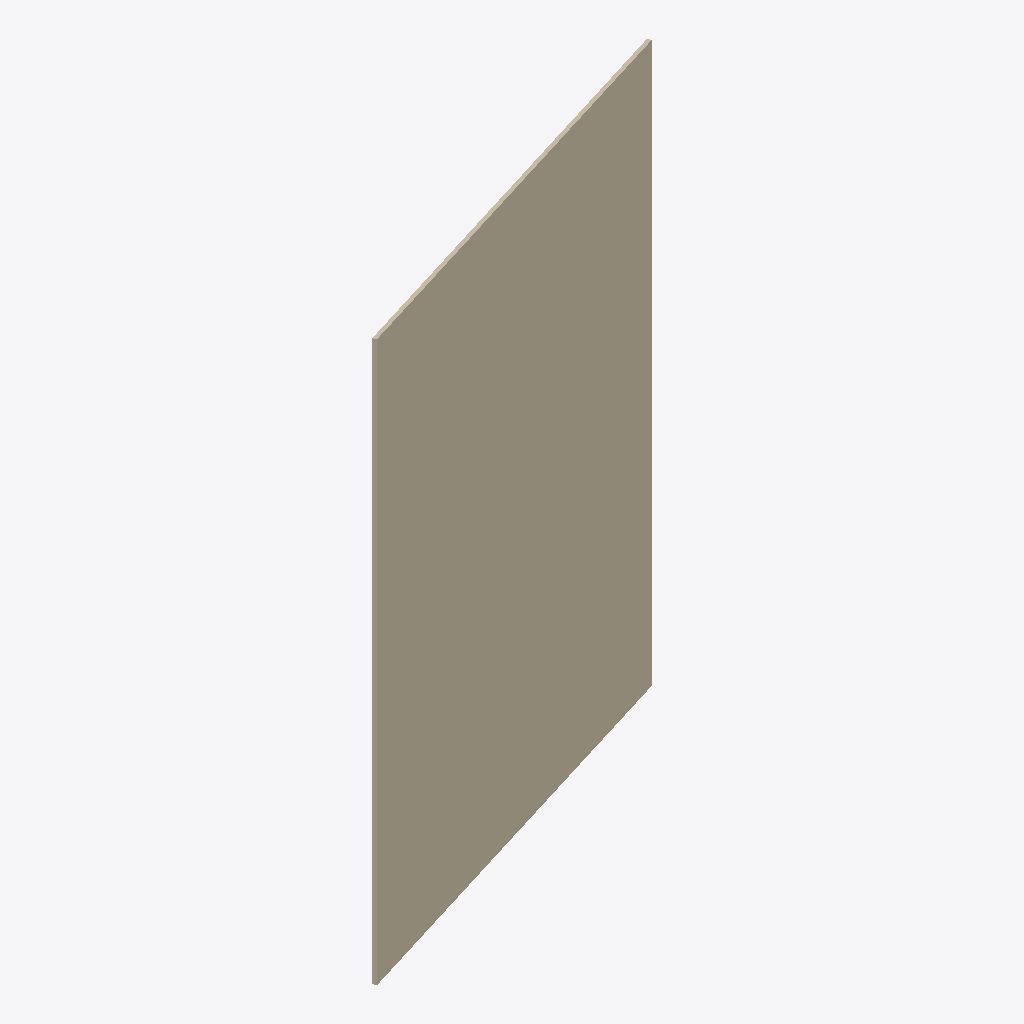
Isometric view of an IFC building model (IFC-SPF (STEP), schema IFC2X3, length unit millimetre), seen from the south-west, elements coloured by IFC class: 1 wall (beige).
Extent 21.9 m × 6.9 m × 30.9 m (x, y, z). Storeys (10): -1 - Garage at -2.50 m; Level 1 at 0.00 m; 1 - First Floor at 3.50 m; Level 2 at 4.00 m; 2 - Second Floor at 6.50 m; 3 - Third Floor at 9.50 m; 4 - Fourth Floor at 12.50 m; 5 - Fifth Floor at 15.50 m; 6 - Sixth Floor at 18.50 m; 7- ROOF at 21.70 m. Elements (1): 1 IfcWall.

HEADER;
FILE_DESCRIPTION(('ViewDefinition [CoordinationView_V2.0, QuantityTakeOffAddOnView]'),'2;1');
FILE_NAME('Project Number','2020-11-30T11:37:46',(''),(''),'The EXPRESS Data Manager Version 5.02.0100.07 : ','21.1.10.26 - Exporter 21.1.10.26 - Alternate UI ','');
FILE_SCHEMA(('IFC2X3'));
ENDSEC;
DATA;
#120=IFCPROJECT('0JBeWf23HFRgZonzIpxJgI',#41,'Project Number',$,$,'Project Name','Project Status',(#112),#107);
#1690=IFCSITE('0JBeWf23HFRgZonzIpxJgG',#41,'Surface:932744',$,$,#1689,#1684,$,.ELEMENT.,(59,21,27,103271),(18,5,11,579132),0.0,$,$);
#130=IFCBUILDING('0JBeWf23HFRgZonzIpxJgJ',#41,'Building Name',$,$,#32,$,'Building Name',.ELEMENT.,$,$,#126);
#141=IFCBUILDINGSTOREY('0JBeWf23HFRgZonzHC5mYt',#41,'-1 - Garage',$,'Level:8mm Head',#139,$,'-1 - Garage',.ELEMENT.,-2500.0);
#145=IFCBUILDINGSTOREY('0JBeWf23HFRgZonzHC4iHL',#41,'Level 1',$,'Level:8mm Head',#144,$,'Level 1',.ELEMENT.,0.0);
#155=IFCBUILDINGSTOREY('0JBeWf23HFRgZonzHC5mk3',#41,'1 - First Floor',$,'Level:8mm Head',#154,$,'1 - First Floor',.ELEMENT.,3500.0);
#161=IFCBUILDINGSTOREY('0JBeWf23HFRgZonzHC4iVK',#41,'Level 2',$,'Level:8mm Head',#160,$,'Level 2',.ELEMENT.,4000.0);
#167=IFCBUILDINGSTOREY('0JBeWf23HFRgZonzHC5mgM',#41,'2 - Second Floor',$,'Level:8mm Head',#166,$,'2 - Second Floor',.ELEMENT.,6500.0);
#179=IFCBUILDINGSTOREY('0JBeWf23HFRgZonzHC5nK0',#41,'3 - Third Floor',$,'Level:8mm Head',#178,$,'3 - Third Floor',.ELEMENT.,9500.0);
#191=IFCBUILDINGSTOREY('0JBeWf23HFRgZonzHC5nNU',#41,'4 - Fourth Floor',$,'Level:8mm Head',#190,$,'4 - Fourth Floor',.ELEMENT.,12500.0);
#197=IFCBUILDINGSTOREY('0JBeWf23HFRgZonzHC5nHq',#41,'5 - Fifth Floor',$,'Level:8mm Head',#196,$,'5 - Fifth Floor',.ELEMENT.,15500.0);
#209=IFCBUILDINGSTOREY('0JBeWf23HFRgZonzHC5nGM',#41,'6 - Sixth Floor',$,'Level:8mm Head',#208,$,'6 - Sixth Floor',.ELEMENT.,18500.0);
#221=IFCBUILDINGSTOREY('0JBeWf23HFRgZonzHC7iqs',#41,'7- ROOF',$,'Level:8mm Head',#220,$,'7- ROOF',.ELEMENT.,21700.0);
#2736=IFCWALL('0cRoQU_sD5R8MkkMkeodzx',#41,'Basic Wall:Generic - 200mm:308895',$,'Basic Wall:Generic - 200mm',#2672,#2734,'308895');
ENDSEC;
